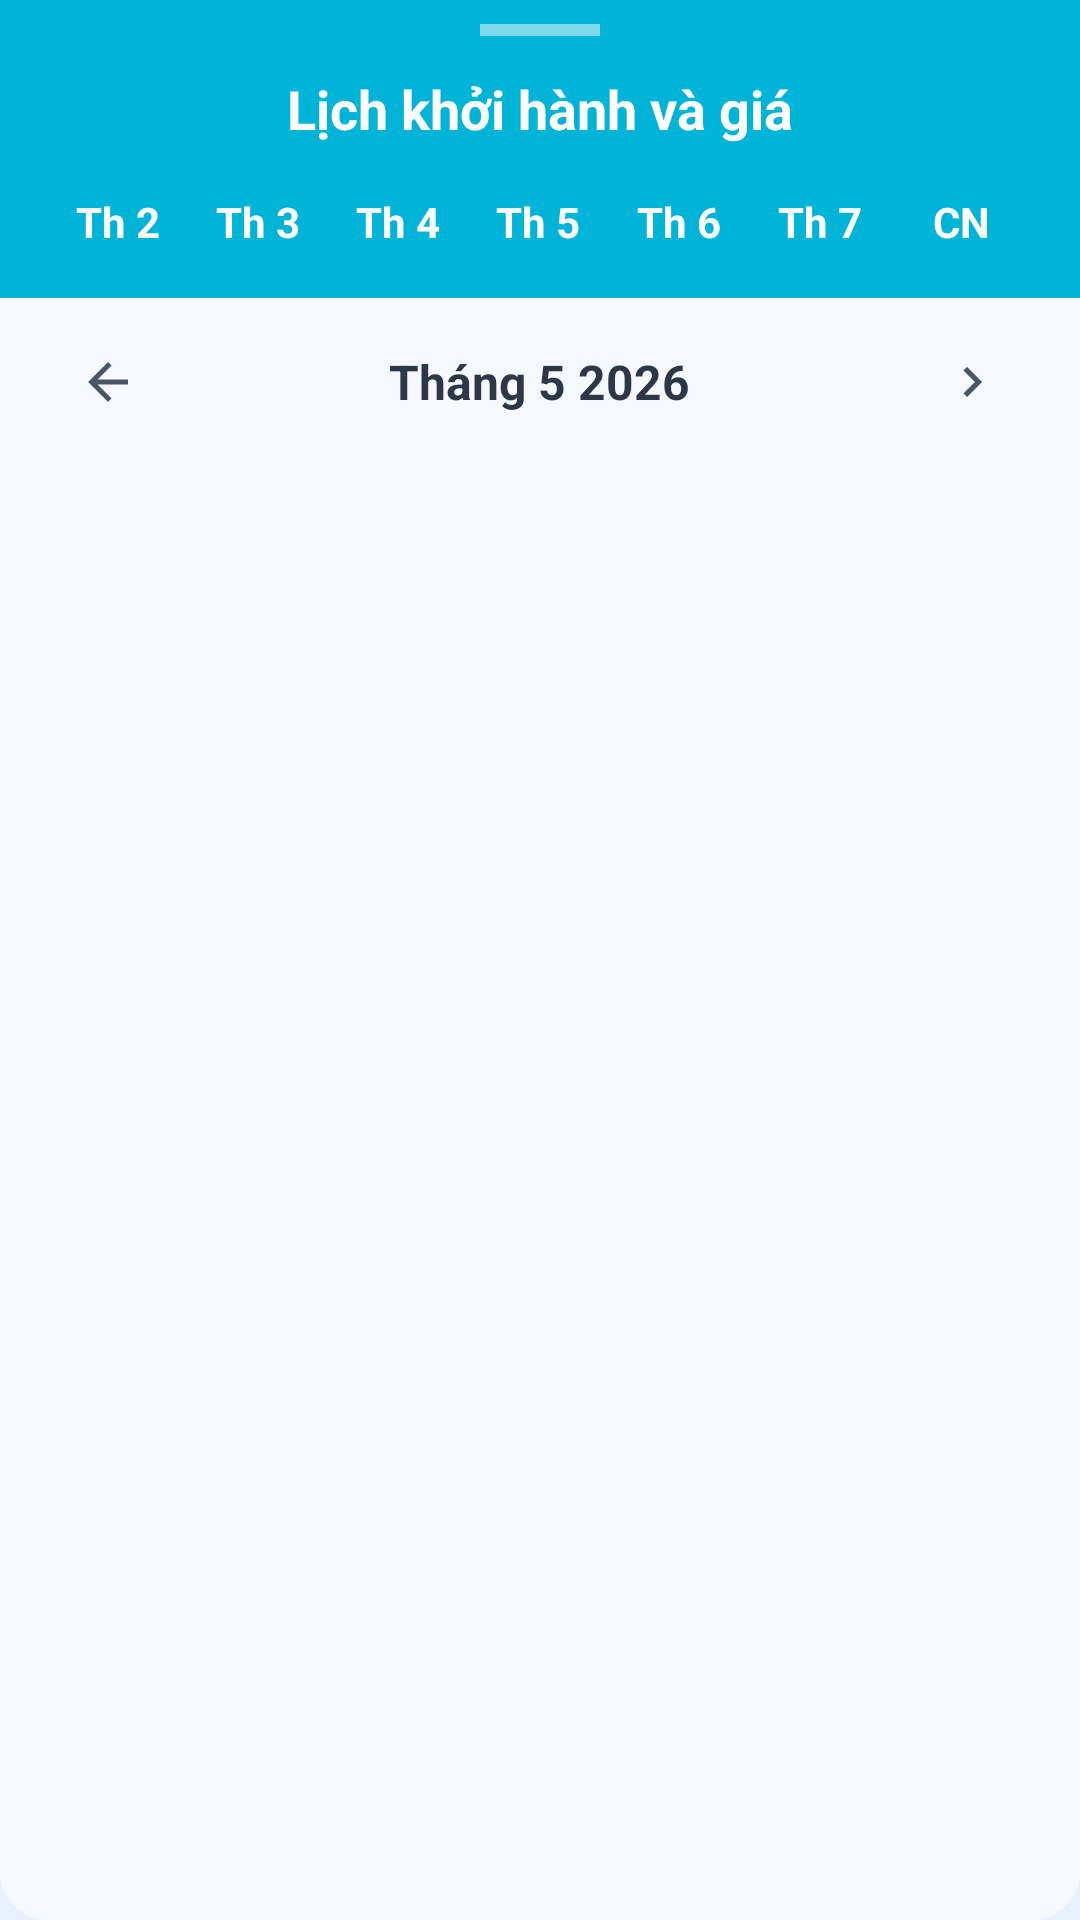

Produce the Android XML layout that renders to this screen, including the resource entries it uses.
<!-- AndroidManifest.xml: application theme Theme.MyApplication -->
<!-- res/layout/bottom_sheet_calendar.xml -->
<?xml version="1.0" encoding="utf-8"?>
<LinearLayout xmlns:android="http://schemas.android.com/apk/res/android"
    xmlns:app="http://schemas.android.com/apk/res-auto"
    android:layout_width="match_parent"
    android:layout_height="wrap_content"
    android:background="@drawable/bg_search_card"
    android:backgroundTint="#FFFFFF"
    android:orientation="vertical">

    
    <LinearLayout
        android:layout_width="match_parent"
        android:layout_height="wrap_content"
        android:background="@color/cyan_active"
        android:gravity="center_horizontal"
        android:orientation="vertical"
        android:paddingBottom="16dp">

        
        <View
            android:layout_width="40dp"
            android:layout_height="4dp"
            android:layout_marginTop="8dp"
            android:layout_marginBottom="12dp"
            android:background="#7FFFFFFF" />

        
        <TextView
            android:layout_width="wrap_content"
            android:layout_height="wrap_content"
            android:text="Lịch khởi hành và giá"
            android:textColor="#FFFFFF"
            android:textSize="18sp"
            android:textStyle="bold" />

        
        <LinearLayout
            android:layout_width="match_parent"
            android:layout_height="wrap_content"
            android:orientation="horizontal"
            android:layout_marginTop="16dp"
            android:paddingHorizontal="16dp">

            <TextView
                android:layout_width="0dp"
                android:layout_height="wrap_content"
                android:layout_weight="1"
                android:gravity="center"
                android:text="Th 2"
                android:textColor="#FFFFFF"
                android:textSize="14sp"
                android:textStyle="bold" />

            <TextView
                android:layout_width="0dp"
                android:layout_height="wrap_content"
                android:layout_weight="1"
                android:gravity="center"
                android:text="Th 3"
                android:textColor="#FFFFFF"
                android:textSize="14sp"
                android:textStyle="bold" />

            <TextView
                android:layout_width="0dp"
                android:layout_height="wrap_content"
                android:layout_weight="1"
                android:gravity="center"
                android:text="Th 4"
                android:textColor="#FFFFFF"
                android:textSize="14sp"
                android:textStyle="bold" />

            <TextView
                android:layout_width="0dp"
                android:layout_height="wrap_content"
                android:layout_weight="1"
                android:gravity="center"
                android:text="Th 5"
                android:textColor="#FFFFFF"
                android:textSize="14sp"
                android:textStyle="bold" />

            <TextView
                android:layout_width="0dp"
                android:layout_height="wrap_content"
                android:layout_weight="1"
                android:gravity="center"
                android:text="Th 6"
                android:textColor="#FFFFFF"
                android:textSize="14sp"
                android:textStyle="bold" />

            <TextView
                android:layout_width="0dp"
                android:layout_height="wrap_content"
                android:layout_weight="1"
                android:gravity="center"
                android:text="Th 7"
                android:textColor="#FFFFFF"
                android:textSize="14sp"
                android:textStyle="bold" />

            <TextView
                android:layout_width="0dp"
                android:layout_height="wrap_content"
                android:layout_weight="1"
                android:gravity="center"
                android:text="CN"
                android:textColor="#FFFFFF"
                android:textSize="14sp"
                android:textStyle="bold" />
        </LinearLayout>
    </LinearLayout>

    
    <RelativeLayout
        android:layout_width="match_parent"
        android:layout_height="56dp"
        android:paddingHorizontal="16dp">

        
        <ImageView
            android:id="@+id/btnPrevMonth"
            android:layout_width="40dp"
            android:layout_height="40dp"
            android:layout_alignParentStart="true"
            android:layout_centerVertical="true"
            android:padding="10dp"
            android:src="@drawable/ic_back"
            app:tint="#4A5568"
            android:background="?android:attr/selectableItemBackgroundBorderless"
            android:clickable="true"
            android:focusable="true" />

        
        <TextView
            android:id="@+id/tvMonthYear"
            android:layout_width="wrap_content"
            android:layout_height="wrap_content"
            android:layout_centerInParent="true"
            android:text="Tháng 5 2026"
            android:textColor="#2D3748"
            android:textSize="16sp"
            android:textStyle="bold" />

        
        <ImageView
            android:id="@+id/btnNextMonth"
            android:layout_width="40dp"
            android:layout_height="40dp"
            android:layout_alignParentEnd="true"
            android:layout_centerVertical="true"
            android:padding="10dp"
            android:src="@drawable/ic_chevron_right"
            app:tint="#4A5568"
            android:background="?android:attr/selectableItemBackgroundBorderless"
            android:clickable="true"
            android:focusable="true" />
    </RelativeLayout>

    
    <GridView
        android:id="@+id/gvCalendar"
        android:layout_width="match_parent"
        android:layout_height="280dp"
        android:numColumns="7"
        android:stretchMode="columnWidth"
        android:gravity="center"
        android:horizontalSpacing="4dp"
        android:verticalSpacing="8dp"
        android:paddingHorizontal="8dp"
        android:paddingBottom="16dp" />

</LinearLayout>
<!-- resources referenced by this layout -->
<resources>
  <color name="cyan_active">#00B4D8</color>
  <!-- drawable bg_search_card (drawable) -->
  <?xml version="1.0" encoding="utf-8"?>
  <shape xmlns:android="http://schemas.android.com/apk/res/android">
      <solid android:color="#991A1A1A" /> 
      <corners android:radius="16dp" />
  </shape>
  <!-- drawable ic_back (drawable) -->
  <vector xmlns:android="http://schemas.android.com/apk/res/android"
      android:width="24dp"
      android:height="24dp"
      android:viewportWidth="24"
      android:viewportHeight="24">
    <path
        android:fillColor="#1A1D20"
        android:pathData="M20,11H7.83l5.59,-5.59L12,4l-8,8 8,8 1.41,-1.41L7.83,13H20v-2z"/>
  </vector>
  <!-- drawable ic_chevron_right (drawable) -->
  <vector xmlns:android="http://schemas.android.com/apk/res/android"
      android:width="24dp"
      android:height="24dp"
      android:viewportWidth="24"
      android:viewportHeight="24">
    <path
        android:fillColor="#185fa5"
        android:pathData="M10,6L8.59,7.41 13.17,12l-4.58,4.59L10,18l6,-6z"/>
  </vector>
  <style name="Theme.MyApplication" parent="Base.Theme.MyApplication" />
  <style name="Base.Theme.MyApplication" parent="Theme.Material3.Light.NoActionBar">
          
          <item name="colorPrimary">@color/colorActive</item>
          
          <item name="android:windowBackground">#E6F1FB</item>
          
          <item name="android:windowDisablePreview">false</item>
      </style>
  <color name="colorActive">#185FA5</color>
</resources>
